Run: headless pygame with SDL's dummy video driver; simulated clock (each Clock.tick advances the game by its frame time, no real sleeping); random seed 0; keys injected as events and as key.get_pressed() state; no mouse input; restart key R tapped at the start of phases 3 and 4.
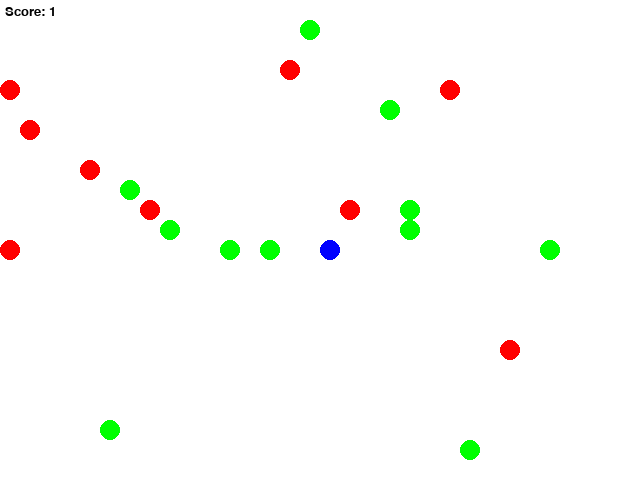
Frame 1 of 4 · flips 1–60 · no input
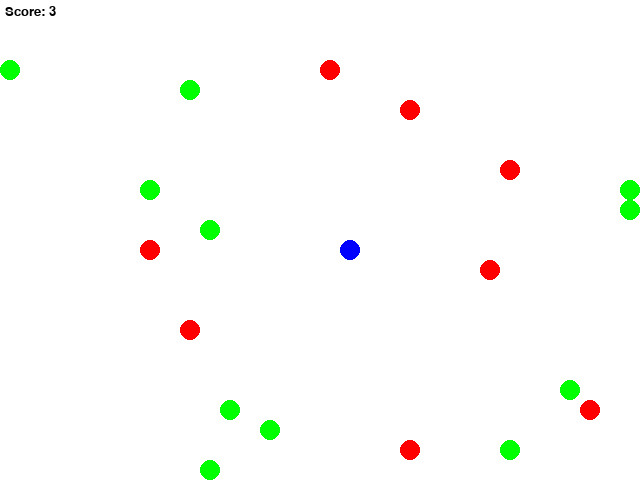
Frame 2 of 4 · flips 61–180 · tapped SPACE, RETURN · held RIGHT (→), D
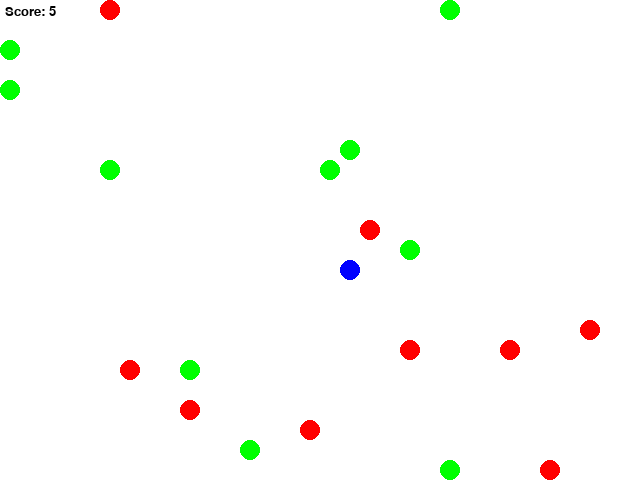
Frame 3 of 4 · flips 181–300 · tapped R · held DOWN (↓), S
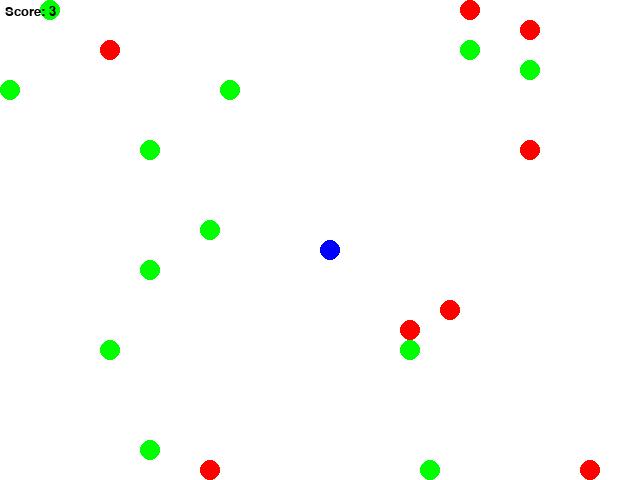
Frame 4 of 4 · flips 301–420 · tapped R · held LEFT (←), A, UP (↑), W

The pygame program that drew these frames:

import pygame
import sys
import random

WIDTH, HEIGHT = 640, 480
GRID_SIZE = 20
GRID_WIDTH = WIDTH // GRID_SIZE
GRID_HEIGHT = HEIGHT // GRID_SIZE
FPS = 60
CIRCLE_RADIUS = 10

BLUE = (0, 0, 255)
WHITE = (255, 255, 255)
RED = (255, 0, 0)
GREEN = (0, 255, 0)


class Game:
    def __init__(self):
        """
        Initialize the game window, clock, game_over status, and score.
        Create sprite groups for all game objects.
        agent: The player-controlled sprite.
        circles: A group of all circles in the game.

        """
        pygame.init()
        self.screen = pygame.display.set_mode((WIDTH, HEIGHT))
        pygame.display.set_caption("WaterWorld Game")
        self.clock = pygame.time.Clock()
        self.game_over = False
        self.score = 0
        self.all_sprites = pygame.sprite.Group()
        self.circles = pygame.sprite.Group()
        self.agent = Agent()
        self.all_sprites.add(self.agent)
        self.colors = [RED, GREEN]
        self.green_count = 10
        for _ in range(self.green_count * 2):
            self.spawn_initial_circles()

    def spawn_initial_circles(self):
        """
        Spawn initial circles on the game grid.
        """
        color = self.colors.pop(0)
        self.colors.append(color)
        new_circle = Circle(color)
        collision = True
        while collision:
            new_circle.rect.topleft = (random.randint(0, GRID_WIDTH - 1) * GRID_SIZE, random.randint(0, GRID_HEIGHT - 1) * GRID_SIZE)
            collision = pygame.sprite.spritecollideany(new_circle, self.circles)
        self.circles.add(new_circle)
        self.all_sprites.add(new_circle)

    def spawn_circle(self, color):
        """
        Spawn a circle with the given color on the game grid.
        Ensure no collision with existing sprites.
        """
        new_circle = Circle(color)
        collision = True
        while collision:
            new_circle.rect.topleft = (random.randint(0, GRID_WIDTH - 1) * GRID_SIZE, random.randint(0, GRID_HEIGHT - 1) * GRID_SIZE)
            collision = pygame.sprite.spritecollideany(new_circle, self.circles)
        self.circles.add(new_circle)
        self.all_sprites.add(new_circle)

    def update_circles(self):
        """
        Update circles based on collisions with the agent.
        Update score accordingly.
        """
        for circle in self.circles:
            circle.move_smoothly()
        collided_circles = pygame.sprite.spritecollide(self.agent, self.circles, True)
        for circle in collided_circles:
            if circle.color == GREEN:
                self.score += 1
                self.green_count -= 1
            else:
                self.score -= 1
            self.spawn_circle(random.choice([GREEN, RED]))
            if self.green_count <= 0:
                self.game_over = True

    def reset_game(self):
        """
        Reset the game state.
        """
        self.all_sprites.empty()
        self.circles.empty()
        self.agent.reset()
        self.all_sprites.add(self.agent)
        self.game_over = False
        self.score = 0
        self.colors = [RED, GREEN]
        self.green_count = 10
        for _ in range(self.green_count * 2):
            self.spawn_initial_circles()

    def handle_events(self, event):
        """
        Handle game events, including quitting and restarting the game.
        """
        if event.type == pygame.KEYDOWN:
            if event.key in (pygame.K_UP, pygame.K_DOWN, pygame.K_LEFT, pygame.K_RIGHT):
                self.agent.move(event.key)
            elif event.key == pygame.K_r and self.game_over:
                self.reset_game()
        elif event.type == pygame.QUIT:
            return False
        return True

    def render_game(self):
        """
        Render the game screen, including sprites and score.
        Display game over or win messages as needed.
        """
        self.screen.fill(WHITE)
        self.all_sprites.draw(self.screen)
        self.show_message('Score: ' + str(self.score), 20, position=(5, 5))
        if self.game_over:
            self.show_message('Game Over!', 60, center=True)
        pygame.display.flip()

    def show_message(self, message, size=30, position=None, center=False):
        """
        Display a message on the screen.
        """
        font = pygame.font.SysFont(None, size)
        text_surface = font.render(message, True, (0, 0, 0))
        text_rect = text_surface.get_rect()
        if center:
            text_rect.center = (WIDTH // 2, HEIGHT // 2)
        else:
            text_rect.topleft = position
        self.screen.blit(text_surface, text_rect)

    def run(self, event):
        """
        Main game loop.
        """
        if not self.handle_events(event):
            return False
        if not self.game_over:
            self.update_circles()
            self.render_game()
        else:
            self.render_game()
        self.clock.tick(FPS)
        return True


class Agent(pygame.sprite.Sprite):
    def __init__(self):
        super().__init__()
        self.image = pygame.Surface((CIRCLE_RADIUS * 2, CIRCLE_RADIUS * 2), pygame.SRCALPHA)
        pygame.draw.circle(self.image, BLUE, (CIRCLE_RADIUS, CIRCLE_RADIUS), CIRCLE_RADIUS)
        self.rect = self.image.get_rect()
        self.rect.topleft = (GRID_WIDTH // 2 * GRID_SIZE, GRID_HEIGHT // 2 * GRID_SIZE)

    def reset(self):
        self.rect.topleft = (GRID_WIDTH // 2 * GRID_SIZE, GRID_HEIGHT // 2 * GRID_SIZE)

    def move(self, direction):
        if direction == pygame.K_UP:
            self.rect.y -= GRID_SIZE
        elif direction == pygame.K_DOWN:
            self.rect.y += GRID_SIZE
        elif direction == pygame.K_LEFT:
            self.rect.x -= GRID_SIZE
        elif direction == pygame.K_RIGHT:
            self.rect.x += GRID_SIZE
        self.rect.clamp_ip(pygame.Rect(0, 0, WIDTH, HEIGHT))


class Circle(pygame.sprite.Sprite):
    def __init__(self, color):
        super().__init__()
        self.color = color
        self.image = pygame.Surface((CIRCLE_RADIUS * 2, CIRCLE_RADIUS * 2), pygame.SRCALPHA)
        pygame.draw.circle(self.image, self.color, (CIRCLE_RADIUS, CIRCLE_RADIUS), CIRCLE_RADIUS)
        self.rect = self.image.get_rect()
        self.direction = random.choice([pygame.K_UP, pygame.K_DOWN, pygame.K_LEFT, pygame.K_RIGHT])

    def reset(self):
        self.rect.topleft = (random.randint(0, GRID_WIDTH - 1) * GRID_SIZE, random.randint(0, GRID_HEIGHT - 1) * GRID_SIZE)
        self.direction = random.choice([pygame.K_UP, pygame.K_DOWN, pygame.K_LEFT, pygame.K_RIGHT])

    def update(self):
        self.move_smoothly()

    def move_smoothly(self):
        if self.direction == pygame.K_UP:
            self.rect.y -= GRID_SIZE
        elif self.direction == pygame.K_DOWN:
            self.rect.y += GRID_SIZE
        elif self.direction == pygame.K_LEFT:
            self.rect.x -= GRID_SIZE
        elif self.direction == pygame.K_RIGHT:
            self.rect.x += GRID_SIZE

        if self.rect.left < 0 or self.rect.right > WIDTH or self.rect.top < 0 or self.rect.bottom > HEIGHT:
            self.reset()

if __name__ == "__main__":
    game = Game()
    pygame.init()
    running = True
    while running:
        event = pygame.event.poll()
        running = game.run(event)
    pygame.quit()
